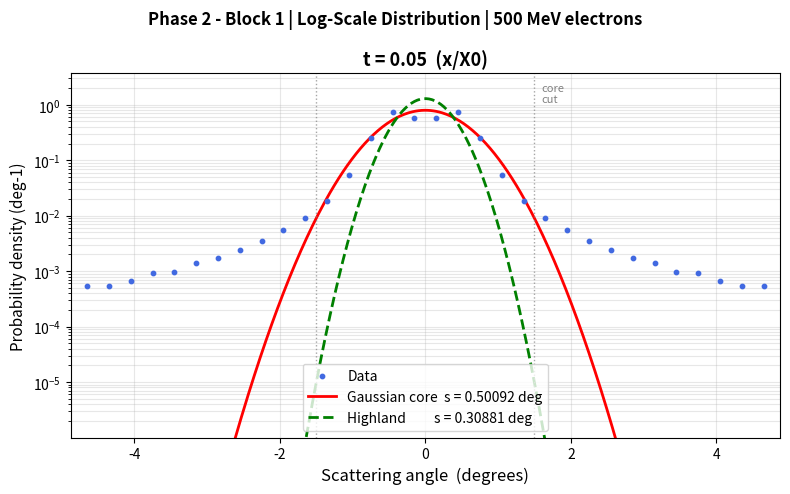
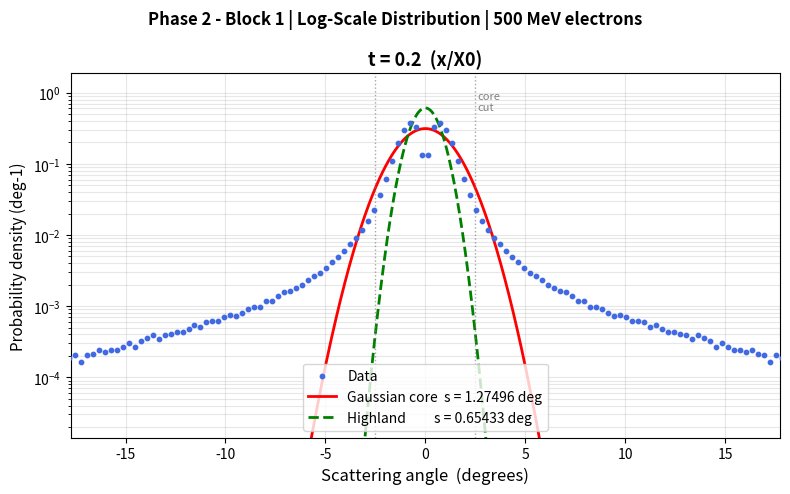
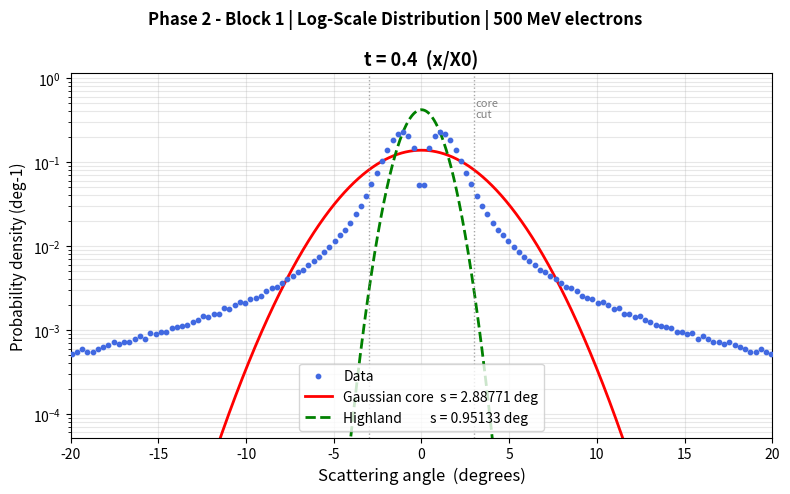
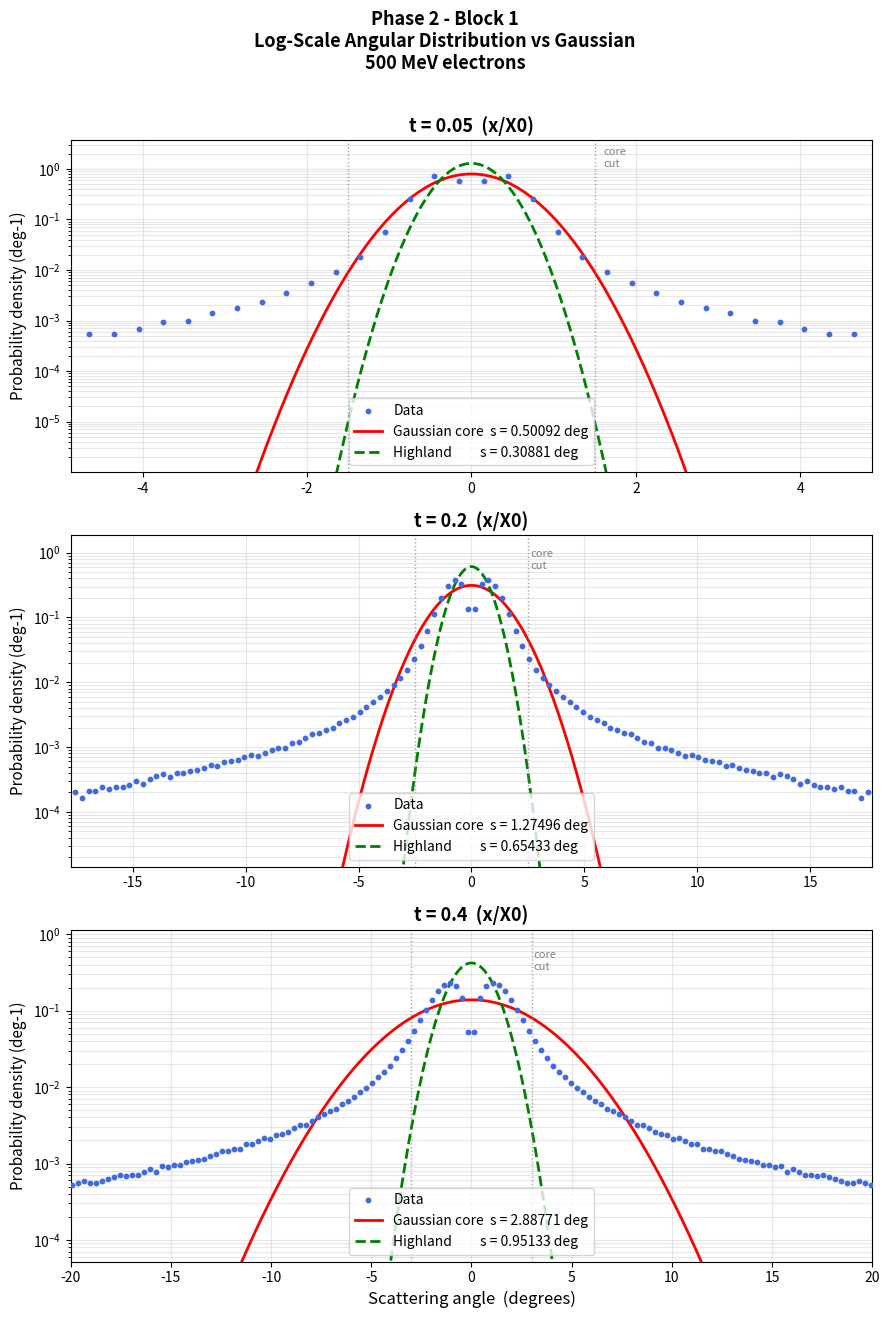

Python code for these plots, in order:
import numpy as np
import matplotlib.pyplot as plt

# ─────────────────────────────────────────
# Normalised Gaussian (probability density)
# ─────────────────────────────────────────
def gauss_pdf(x, sigma):
    return (1.0 / (sigma * np.sqrt(2 * np.pi))) * np.exp(-0.5 * (x / sigma)**2)

# ─────────────────────────────────────────
# FULL DATA
# ─────────────────────────────────────────
data = {}

data[0.05] = np.array([
    [0.15,339733],[0.45,443767],[0.75,152929],[1.05,33163],[1.35,11043],
    [1.65,5483],[1.95,3264],[2.25,2134],[2.55,1414],[2.85,1057],[3.15,830],
    [3.45,583],[3.75,555],[4.05,404],[4.35,326],[4.65,324],[4.95,216],
    [5.25,208],[5.55,206],[5.85,158],[6.15,138],[6.45,146],[6.75,126],
    [7.05,109],[7.35,93],[7.65,85],[7.95,69],[8.25,71],[8.55,73],[8.85,66],
    [9.15,50],[9.45,59],[9.75,37],[10.05,42],[10.35,40],[10.65,47],
    [10.95,29],[11.25,29],[11.55,40],[11.85,21],[12.15,20],[12.45,24],
    [12.75,32],[13.05,20],[13.35,32],[13.65,19],[13.95,17],[14.25,23],
    [14.55,6],[14.85,14],[15.15,8],[15.45,21],[15.75,22],[16.05,13],
    [16.35,7],[16.65,19],[16.95,10],[17.25,14],[17.55,9],[17.85,16],
    [18.15,9],[18.45,10],[18.75,17],[19.05,12],[19.35,8],[19.65,7],
    [19.95,10]
])

data[0.20] = np.array([
    [0.15,79749],[0.45,196375],[0.75,223516],[1.05,181145],[1.35,117775],
    [1.65,66423],[1.95,36813],[2.25,21428],[2.55,13489],[2.85,9308],
    [3.15,6947],[3.45,5474],[3.75,4400],[4.05,3498],[4.35,2922],[4.65,2461],
    [4.95,2082],[5.25,1753],[5.55,1566],[5.85,1407],[6.15,1186],[6.45,1085],
    [6.75,984],[7.05,956],[7.35,827],[7.65,710],[7.95,695],[8.25,583],
    [8.55,573],[8.85,543],[9.15,482],[9.45,435],[9.75,448],[10.05,422],
    [10.35,373],[10.65,369],[10.95,355],[11.25,307],[11.55,321],[11.85,282],
    [12.15,262],[12.45,256],[12.75,241],[13.05,238],[13.35,206],[13.65,232],
    [13.95,213],[14.25,194],[14.55,159],[14.85,181],[15.15,158],[15.45,145],
    [15.75,143],[16.05,137],[16.35,144],[16.65,125],[16.95,124],[17.25,99],
    [17.55,122],[17.85,111],[18.15,121],[18.45,114],[18.75,103],[19.05,105],
    [19.35,86],[19.65,98],[19.95,85]
])

data[0.40] = np.array([
    [0.15,31176],[0.45,86096],[0.75,121411],[1.05,133800],[1.35,125368],
    [1.65,106021],[1.95,81918],[2.25,60551],[2.55,43778],[2.85,31742],
    [3.15,23403],[3.45,17742],[3.75,13977],[4.05,11168],[4.35,9182],
    [4.65,7876],[4.95,6661],[5.25,5741],[5.55,5025],[5.85,4362],[6.15,3847],
    [6.45,3510],[6.75,3064],[7.05,2848],[7.35,2609],[7.65,2399],[7.95,2134],
    [8.25,1898],[8.55,1864],[8.85,1686],[9.15,1508],[9.45,1423],[9.75,1379],
    [10.05,1244],[10.35,1249],[10.65,1173],[10.95,1051],[11.25,1070],
    [11.55,916],[11.85,907],[12.15,843],[12.45,852],[12.75,780],[13.05,734],
    [13.35,670],[13.65,656],[13.95,634],[14.25,616],[14.55,556],[14.85,561],
    [15.15,522],[15.45,545],[15.75,454],[16.05,502],[16.35,459],[16.65,418],
    [16.95,417],[17.25,404],[17.55,419],[17.85,386],[18.15,365],[18.45,346],
    [18.75,322],[19.05,324],[19.35,349],[19.65,323],[19.95,307]
])

sigma_cores = {0.05: 0.50092, 0.20: 1.27496, 0.40: 2.88771}
sigma_hls   = {0.05: 0.30881, 0.20: 0.65433, 0.40: 0.95133}
bin_width   = 0.30

def get_xlim(theta, counts):
    peak = counts.max()
    meaningful = theta[counts >= 0.001 * peak]
    return min(meaningful[-1] * 1.3, 20) if len(meaningful) > 0 else 10

def get_cut(t):
    if t <= 0.10: return 1.5
    elif t <= 0.25: return 2.5
    else: return 3.0

def make_panel(ax, t):
    arr    = data[t]
    theta  = arr[:, 0]
    counts = arr[:, 1]

    theta_full  = np.concatenate([-theta[::-1], theta])
    counts_full = np.concatenate([ counts[::-1], counts])

    total     = np.sum(counts_full) * bin_width
    prob_dens = counts_full / total
    mask      = prob_dens > 0

    sc = sigma_cores[t]
    sh = sigma_hls[t]
    x_smooth = np.linspace(-20, 20, 2000)
    g_core   = gauss_pdf(x_smooth, sc)
    g_hl     = gauss_pdf(x_smooth, sh)

    xlim = get_xlim(theta, counts)
    ymin = prob_dens[mask].min() * 0.1
    ymax = prob_dens[mask].max() * 5
    cut  = get_cut(t)

    ax.scatter(theta_full[mask], prob_dens[mask],
               s=10, color='royalblue', zorder=3, label='Data')
    ax.plot(x_smooth, g_core, 'r-',  lw=2.0, label='Gaussian core  s = ' + str(sc) + ' deg')
    ax.plot(x_smooth, g_hl,   'g--', lw=2.0, label='Highland         s = ' + str(sh) + ' deg')
    ax.axvline( cut, color='grey', lw=1, ls=':', alpha=0.7)
    ax.axvline(-cut, color='grey', lw=1, ls=':', alpha=0.7)
    ax.text(cut + 0.1, ymax * 0.3, 'core\ncut', fontsize=8, color='grey')
    ax.set_yscale('log')
    ax.set_xlim(-xlim, xlim)
    ax.set_ylim(ymin, ymax)
    ax.set_title('t = ' + str(t) + '  (x/X0)', fontsize=13, fontweight='bold')
    ax.set_ylabel('Probability density (deg-1)', fontsize=11)
    ax.legend(fontsize=10, loc='lower center')
    ax.grid(True, which='both', alpha=0.3)

# =========================
# 1 - INDIVIDUAL FIGURES
# =========================
for t in [0.05, 0.20, 0.40]:
    fig, ax = plt.subplots(figsize=(8, 5))
    make_panel(ax, t)
    ax.set_xlabel('Scattering angle  (degrees)', fontsize=12)
    plt.suptitle('Phase 2 - Block 1 | Log-Scale Distribution | 500 MeV electrons',
                 fontsize=12, fontweight='bold')
    plt.tight_layout()
    tname = str(t).replace('.', '')
    plt.savefig('phase2_block1_t' + tname + '.png', dpi=150)
    plt.show()

# =========================
# 2 - STACKED FIGURE
# =========================
fig, axes = plt.subplots(3, 1, figsize=(9, 13))
for ax, t in zip(axes, [0.05, 0.20, 0.40]):
    make_panel(ax, t)
axes[-1].set_xlabel('Scattering angle  (degrees)', fontsize=12)
plt.suptitle('Phase 2 - Block 1\nLog-Scale Angular Distribution vs Gaussian\n500 MeV electrons',
             fontsize=13, fontweight='bold', y=1.01)
plt.tight_layout()
plt.savefig('phase2_block1_stacked.png', dpi=150, bbox_inches='tight')
plt.show()

print("Done! Saved: phase2_block1_t005.png, t020.png, t040.png, and stacked.")
